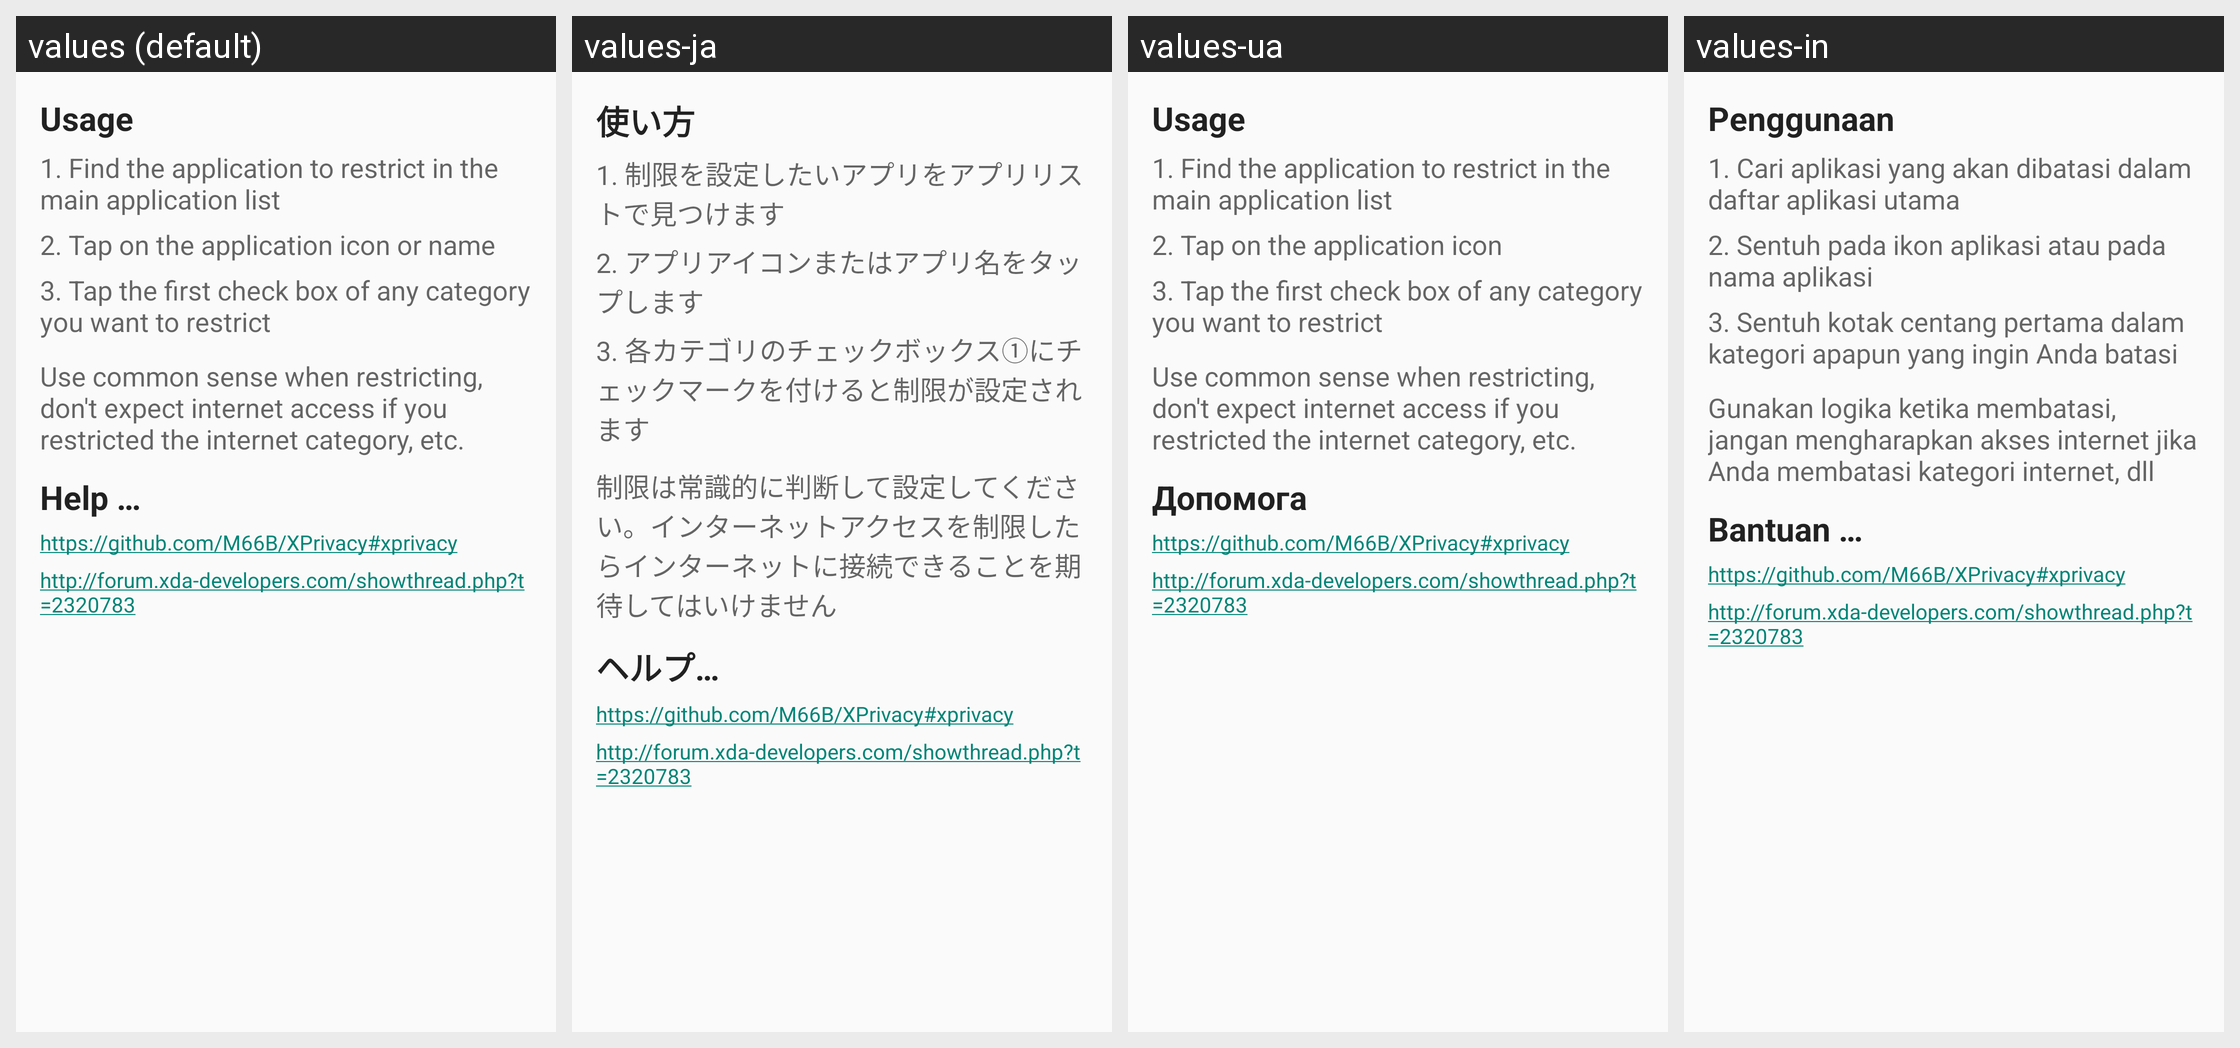

The same Android screen rendered under several of its app's locales, left to right. List the strings drawn on it with the default value and each locale's translation.
Android screen res/layout/usage.xml rendered under 4 locales, left to right: values (default), values-ja, values-ua, values-in. Device: Nexus 5 (rendered at 1080×1920; each locale shown at half size, 540×960, under a caption strip naming it); theme CustomTheme.Light.
Other locales in the repository, not shown: values-ar, values-bg, values-ca, values-cs, values-cy-rGB, values-da, values-de, values-ee, values-el, values-es, values-fa, values-fi, values-fr, values-ga, values-he, values-hi, values-hr, values-hu, values-ie, values-it, values-iw, values-ko, values-ku-rIQ, values-ku-rIR, values-lt, values-ms, values-nb-rNO, values-nl, values-nn-rNO, values-no, values-no-rNO, values-pl, values-pt, values-ro, values-ru, values-sk, values-sl, values-sr, values-sv, values-tl-rPH, values-tr, values-uk, values-vi, values-zh, values-zh-rCN, values-zh-rTW.
Strings drawn on this screen, with the default value and each locale's value (text and hints the layout hard-codes, and strings that could not be matched under every locale, appear in the picture but are not listed):

title_usage_header
  values: Usage
  values-ja: 使い方
  values-ua: Usage
  values-in: Penggunaan

title_usage_text_1
  values: 1. Find the application to restrict in the main application list
  values-ja: 1. 制限を設定したいアプリをアプリリストで見つけます
  values-ua: 1. Find the application to restrict in the main application list
  values-in: 1. Cari aplikasi yang akan dibatasi dalam daftar aplikasi utama

title_usage_text_2
  values: 2. Tap on the application icon or name
  values-ja: 2. アプリアイコンまたはアプリ名をタップします
  values-ua: 2. Tap on the application icon
  values-in: 2. Sentuh pada ikon aplikasi atau pada nama aplikasi

title_usage_text_3
  values: 3. Tap the first check box of any category you want to restrict
  values-ja: 3. 各カテゴリのチェックボックス①にチェックマークを付けると制限が設定されます
  values-ua: 3. Tap the first check box of any category you want to restrict
  values-in: 3. Sentuh kotak centang pertama dalam kategori apapun yang ingin Anda batasi

title_usage_footer
  values: Use common sense when restricting, don't expect internet access if you restricted the internet category, etc.
  values-ja: 制限は常識的に判断して設定してください。インターネットアクセスを制限したらインターネットに接続できることを期待してはいけません
  values-ua: Use common sense when restricting, don't expect internet access if you restricted the internet category, etc.
  values-in: Gunakan logika ketika membatasi, jangan mengharapkan akses internet jika Anda membatasi kategori internet, dll

menu_help
  values: Help …
  values-ja: ヘルプ…
  values-ua: Допомога
  values-in: Bantuan …

app_help
  values: https://github.com/M66B/XPrivacy#xprivacy
  values-ja: https://github.com/M66B/XPrivacy#xprivacy  [not translated; the default value is used]
  values-ua: https://github.com/M66B/XPrivacy#xprivacy  [not translated; the default value is used]
  values-in: https://github.com/M66B/XPrivacy#xprivacy  [not translated; the default value is used]

app_support
  values: http://forum.xda-developers.com/showthread.php?t=2320783
  values-ja: http://forum.xda-developers.com/showthread.php?t=2320783  [not translated; the default value is used]
  values-ua: http://forum.xda-developers.com/showthread.php?t=2320783  [not translated; the default value is used]
  values-in: http://forum.xda-developers.com/showthread.php?t=2320783  [not translated; the default value is used]
